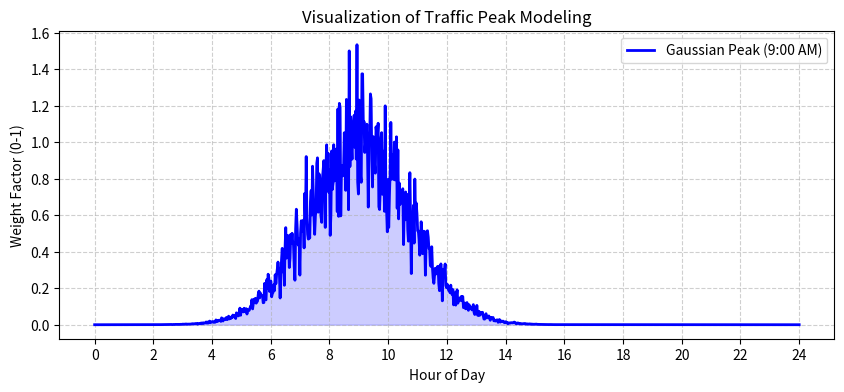

This chart was generated by the following Python code:
import numpy as np
import matplotlib.pyplot as plt

# 定义时间轴 (0-24小时)
hour = np.linspace(0, 24, 1000)

# 计算高斯峰值
y = np.exp(-(hour - 9)**2 / 6)
sigma_traffic = y * 0.2
y = np.maximum(0, np.random.normal(y, sigma_traffic))

# 绘图
plt.figure(figsize=(10, 4))
plt.plot(hour, y, label='Gaussian Peak (9:00 AM)', color='blue', lw=2)
plt.fill_between(hour, y, alpha=0.2, color='blue') # 阴影部分模拟流量分布
plt.title('Visualization of Traffic Peak Modeling')
plt.xlabel('Hour of Day')
plt.ylabel('Weight Factor (0-1)')
plt.xticks(np.arange(0, 25, 2))
plt.grid(True, linestyle='--', alpha=0.6)
plt.legend()
plt.show()